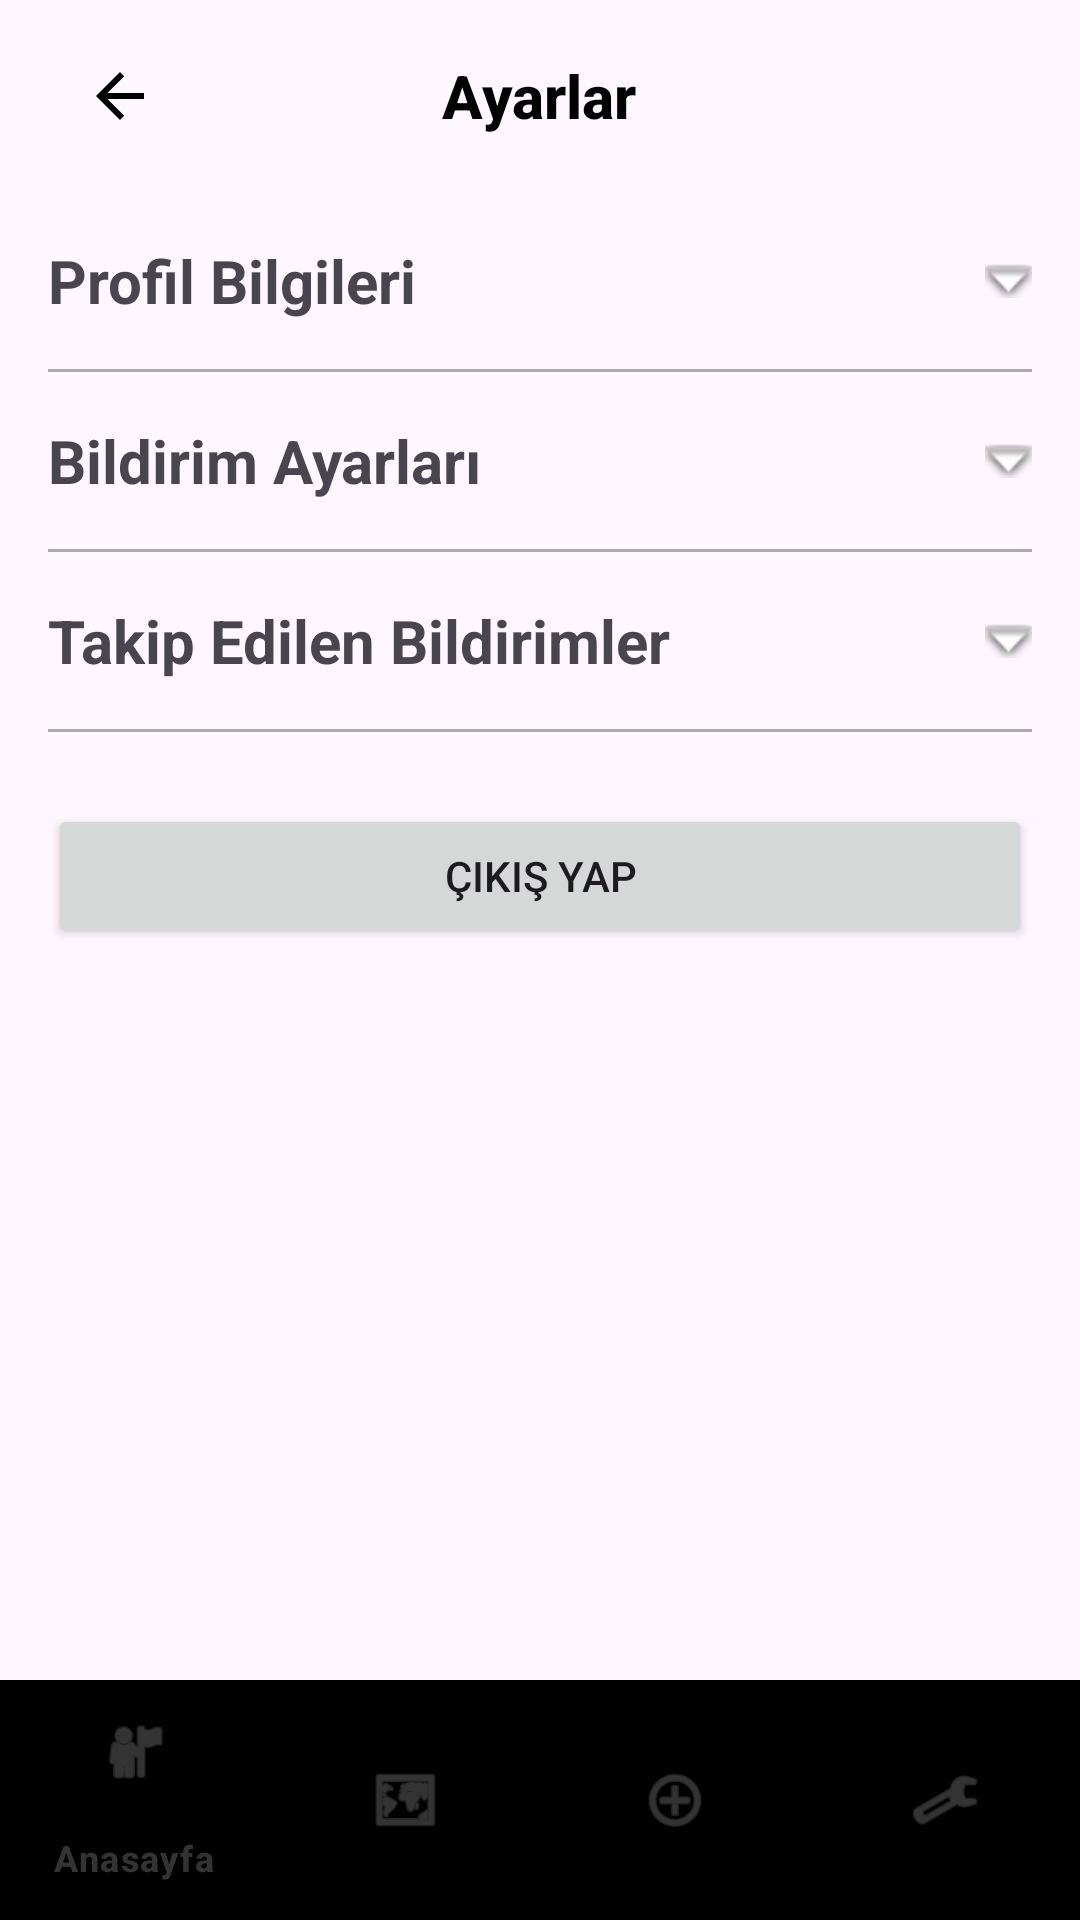

Produce the Android XML layout that renders to this screen, including the resource entries it uses.
<!-- AndroidManifest.xml: application theme Theme.MobilProgramlamaProje -->
<!-- res/layout/activity_profile_settings.xml -->
<?xml version="1.0" encoding="utf-8"?>
<RelativeLayout xmlns:android="http://schemas.android.com/apk/res/android"
    xmlns:app="http://schemas.android.com/apk/res-auto"
    xmlns:tools="http://schemas.android.com/tools"
    android:layout_width="match_parent"
    android:layout_height="match_parent"
    android:background="@drawable/gradient_background"
    tools:context=".ProfileSettingsActivity">

    <RelativeLayout
        android:id="@+id/headerLayout"
        android:layout_width="match_parent"
        android:layout_height="?attr/actionBarSize">

        <ImageButton
            android:id="@+id/backButton"
            android:layout_width="48dp"
            android:layout_height="48dp"
            android:layout_alignParentStart="true"
            android:layout_centerVertical="true"
            android:layout_marginStart="16dp"
            android:background="?attr/selectableItemBackgroundBorderless"
            android:contentDescription="Back"
            android:src="?attr/homeAsUpIndicator"
            app:tint="@android:color/black" />

        <TextView
            style="@style/TextAppearance.AppCompat.Title"
            android:layout_width="wrap_content"
            android:layout_height="wrap_content"
            android:layout_centerInParent="true"
            android:text="Ayarlar"
            android:textColor="@android:color/black"
            android:textStyle="bold" />

    </RelativeLayout>

    <ScrollView
        android:id="@+id/settingsScrollView"
        android:layout_width="match_parent"
        android:layout_height="match_parent"
        android:layout_below="@id/headerLayout"
        android:layout_above="@id/bottom_navigation">

        <LinearLayout
            android:layout_width="match_parent"
            android:layout_height="wrap_content"
            android:orientation="vertical"
            android:padding="16dp">

            <TextView
                android:id="@+id/headerProfilBilgileri"
                android:layout_width="match_parent"
                android:layout_height="wrap_content"
                android:text="Profil Bilgileri"
                android:textSize="20sp"
                android:textStyle="bold"
                android:drawableEnd="@android:drawable/arrow_down_float" />

            <LinearLayout
                android:id="@+id/contentProfilBilgileri"
                android:layout_width="match_parent"
                android:layout_height="wrap_content"
                android:orientation="vertical"
                android:visibility="gone">

                <TextView
                    android:id="@+id/textViewAdSoyad"
                    android:layout_width="wrap_content"
                    android:layout_height="wrap_content"
                    android:layout_marginTop="8dp"
                    android:text="Ad Soyad: " />

                <TextView
                    android:id="@+id/textViewEmail"
                    android:layout_width="wrap_content"
                    android:layout_height="wrap_content"
                    android:layout_marginTop="8dp"
                    android:text="E-posta: " />

                <TextView
                    android:id="@+id/textViewKullaniciRolu"
                    android:layout_width="wrap_content"
                    android:layout_height="wrap_content"
                    android:layout_marginTop="8dp"
                    android:text="Kullanıcı Rolü: " />

                <TextView
                    android:id="@+id/textViewBirim"
                    android:layout_width="wrap_content"
                    android:layout_height="wrap_content"
                    android:layout_marginTop="8dp"
                    android:text="Birim: " />
            </LinearLayout>

            <View
                android:id="@+id/lineProfil"
                android:layout_width="match_parent"
                android:layout_height="1dp"
                android:layout_marginTop="16dp"
                android:background="@android:color/darker_gray" />

            <TextView
                android:id="@+id/headerBildirimAyarlari"
                android:layout_width="match_parent"
                android:layout_height="wrap_content"
                android:layout_marginTop="16dp"
                android:text="Bildirim Ayarları"
                android:textSize="20sp"
                android:textStyle="bold"
                android:drawableEnd="@android:drawable/arrow_down_float" />
            
            <LinearLayout
                android:id="@+id/contentBildirimAyarlari"
                android:layout_width="match_parent"
                android:layout_height="wrap_content"
                android:orientation="vertical"
                android:visibility="gone">

                <CheckBox android:id="@+id/cbHepsi" android:layout_width="wrap_content" android:layout_height="wrap_content" android:text="Hepsi"/>
                <CheckBox android:id="@+id/cbSaglik" android:layout_width="wrap_content" android:layout_height="wrap_content" android:text="Sağlık"/>
                <CheckBox android:id="@+id/cbGuvenlik" android:layout_width="wrap_content" android:layout_height="wrap_content" android:text="Güvenlik"/>
                <CheckBox android:id="@+id/cbCevre" android:layout_width="wrap_content" android:layout_height="wrap_content" android:text="Çevre"/>
                <CheckBox android:id="@+id/cbKayipBuluntu" android:layout_width="wrap_content" android:layout_height="wrap_content" android:text="Kayıp-Buluntu"/>
                <CheckBox android:id="@+id/cbTeknikAriza" android:layout_width="wrap_content" android:layout_height="wrap_content" android:text="Teknik Arıza"/>

            </LinearLayout>

            <View
                android:id="@+id/lineBildirim"
                android:layout_width="match_parent"
                android:layout_height="1dp"
                android:layout_marginTop="16dp"
                android:background="@android:color/darker_gray" />

            <TextView
                android:id="@+id/headerTakipEdilenBildirimler"
                android:layout_width="match_parent"
                android:layout_height="wrap_content"
                android:layout_marginTop="16dp"
                android:text="Takip Edilen Bildirimler"
                android:textSize="20sp"
                android:textStyle="bold"
                android:drawableEnd="@android:drawable/arrow_down_float" />

            <LinearLayout
                android:id="@+id/contentTakipEdilenBildirimler"
                android:layout_width="match_parent"
                android:layout_height="wrap_content"
                android:orientation="vertical"
                android:visibility="gone">

                <androidx.recyclerview.widget.RecyclerView
                    android:id="@+id/followedNotificationsRecyclerView"
                    android:layout_width="match_parent"
                    android:layout_height="wrap_content"
                    android:layout_marginTop="8dp" />

            </LinearLayout>

            <View
                android:id="@+id/lineTakip"
                android:layout_width="match_parent"
                android:layout_height="1dp"
                android:layout_marginTop="16dp"
                android:background="@android:color/darker_gray" />

            <Button
                android:id="@+id/buttonCikisYap"
                android:layout_width="match_parent"
                android:layout_height="wrap_content"
                android:layout_marginTop="24dp"
                android:text="Çıkış Yap" />

        </LinearLayout>
    </ScrollView>

    <com.google.android.material.bottomnavigation.BottomNavigationView
        android:id="@+id/bottom_navigation"
        android:layout_width="match_parent"
        android:layout_height="wrap_content"
        android:layout_alignParentBottom="true"
        android:background="@drawable/gradient_background"
        app:itemIconTint="#555555"
        app:itemTextColor="#333333"
        app:menu="@menu/bottom_nav_menu" />

</RelativeLayout>
<!-- resources referenced by this layout -->
<resources>
  <style name="Theme.MobilProgramlamaProje" parent="Base.Theme.MobilProgramlamaProje" />
  <style name="Base.Theme.MobilProgramlamaProje" parent="Theme.Material3.DayNight.NoActionBar">
          
          
          <item name="chipStyle">@style/CustomChipStyle</item>
      </style>
  <style name="CustomChipStyle" parent="Widget.Material3.Chip.Filter">
          <item name="chipBackgroundColor">@color/chip_background_color</item>
          <item name="android:textColor">@color/chip_text_color</item>
      </style>
</resources>
